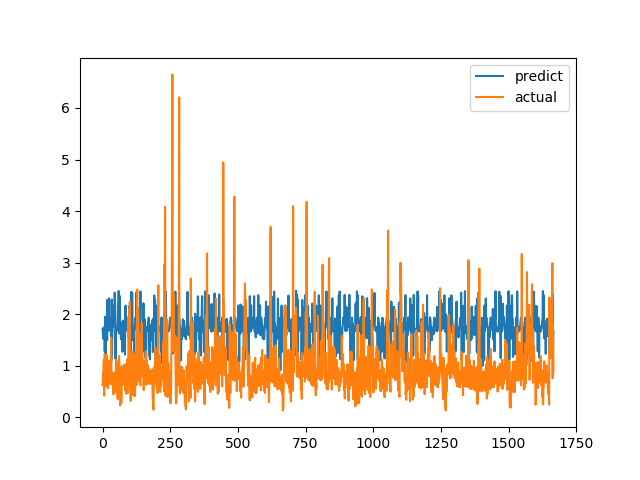

The data file committed next to this chart (first rows):
predict, actual
1.72, 0.6238
1.681, 0.6915
1.524, 0.8558
1.678, 0.7094
1.669, 1.015
1.675, 1.116
1.713, 0.4183
1.753, 1.002
1.28, 1.219
1.693, 1.143
1.951, 0.6528
1.233, 0.6747
1.675, 0.601
1.817, 0.6695
1.757, 0.6538
1.772, 0.7814
1.714, 1.206
1.496, 0.8469
2.28, 0.8286
1.676, 0.6482
1.666, 0.5624
1.674, 0.7183
2.191, 1.1
1.752, 0.9542
2.308, 0.729
1.694, 0.6694
1.936, 0.8631
1.913, 0.6465
1.875, 0.8223
1.815, 0.9236
1.76, 0.8301
1.752, 1.067
1.105, 1.546
1.095, 0.6827
2.284, 0.6386
1.215, 0.6464
1.666, 0.6881
1.678, 0.7274
2.17, 0.65
1.757, 0.8694
1.841, 0.4409
1.885, 0.4519
1.932, 0.7575
1.912, 0.4952
1.872, 0.6851
2.417, 0.7244
2.187, 0.8654
1.751, 0.74
1.133, 0.8071
1.679, 0.8204
1.666, 1.114
1.68, 1.109
1.671, 0.4751
1.678, 1.039
1.705, 0.9458
1.752, 0.7878
1.841, 0.3505
2.174, 0.9368
1.931, 0.9868
2.449, 0.647
... 1,607 more rows
